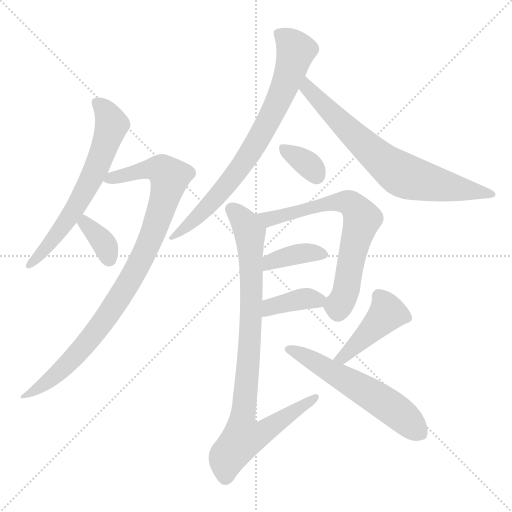
t = 0.00 s
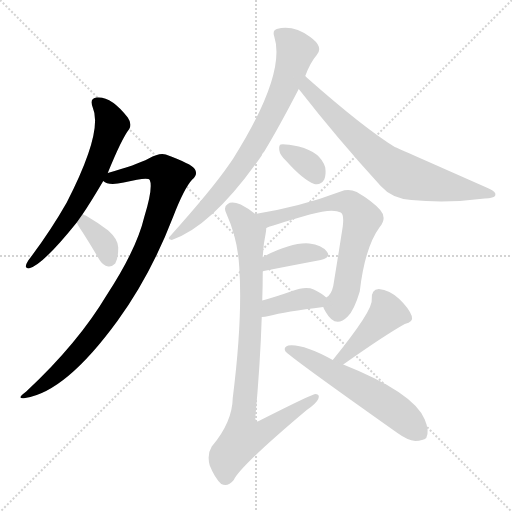
t = 1.81 s
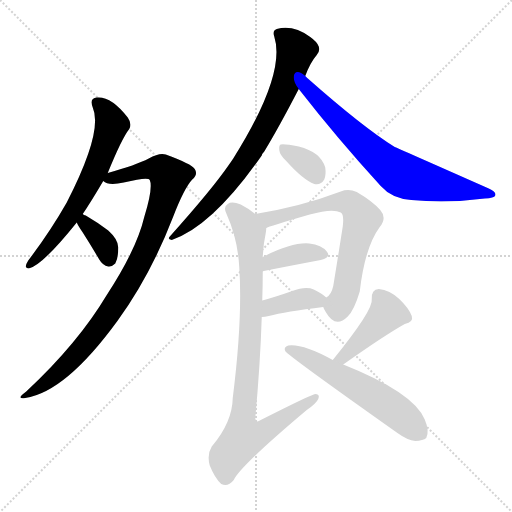
t = 3.61 s
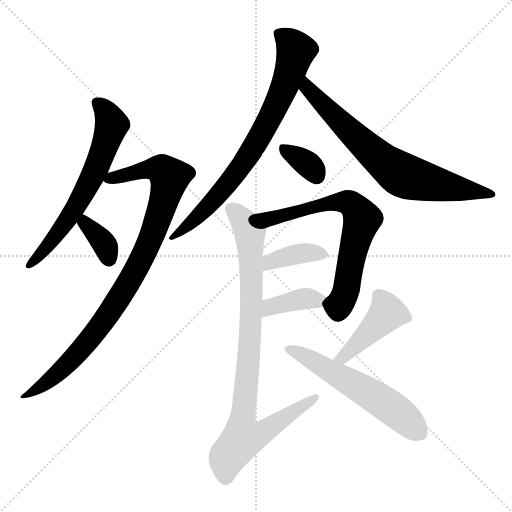
t = 5.42 s
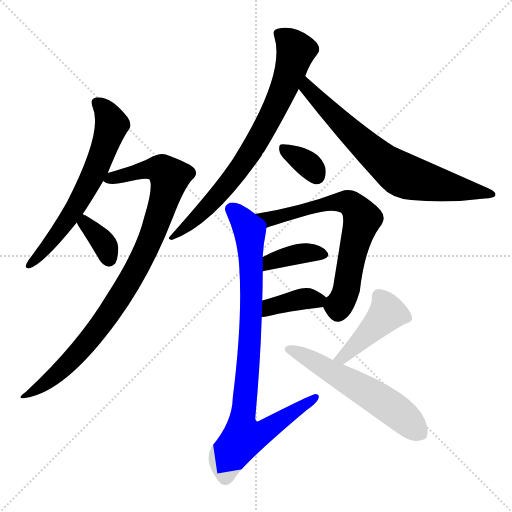
t = 7.22 s
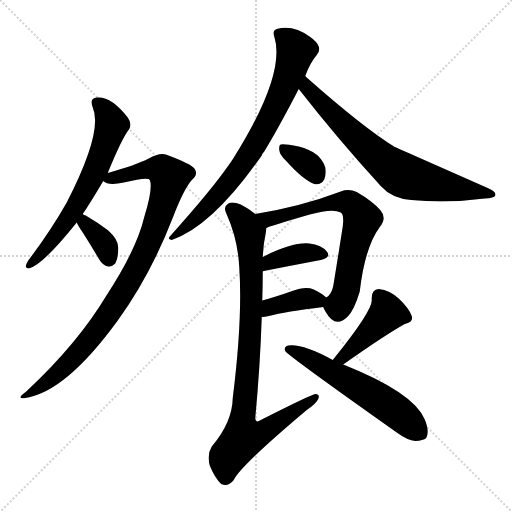
t = 9.03 s

The animated SVG that drew these frames (rendered in a browser with its animation timeline set to each time). Animation: 12 CSS @keyframes rules; one cycle of 9.03 s.

<svg version="1.1" viewBox="0 0 1024 1024" xmlns="http://www.w3.org/2000/svg">
  <g stroke="lightgray" stroke-dasharray="1,1" stroke-width="1" transform="scale(4, 4)">
    <line x1="0" y1="0" x2="256" y2="256"></line>
    <line x1="256" y1="0" x2="0" y2="256"></line>
    <line x1="128" y1="0" x2="128" y2="256"></line>
    <line x1="0" y1="128" x2="256" y2="128"></line>
  </g>
<g transform="scale(1, -1) translate(0, -900)">
   <style type="text/css">
    @keyframes keyframes0 {
      from {
       stroke: blue;
       stroke-dashoffset: 638;
       stroke-width: 128;
       }
       67% {
       animation-timing-function: step-end;
       stroke: blue;
       stroke-dashoffset: 0;
       stroke-width: 128;
       }
       to {
       stroke: black;
       stroke-width: 1024;
       }
       }
       #make-me-a-hanzi-animation-0 {
         animation: keyframes0 0.769206s both;
         animation-delay: 0.000000s;
         animation-timing-function: linear;
       }
    @keyframes keyframes1 {
      from {
       stroke: blue;
       stroke-dashoffset: 922;
       stroke-width: 128;
       }
       75% {
       animation-timing-function: step-end;
       stroke: blue;
       stroke-dashoffset: 0;
       stroke-width: 128;
       }
       to {
       stroke: black;
       stroke-width: 1024;
       }
       }
       #make-me-a-hanzi-animation-1 {
         animation: keyframes1 1.000326s both;
         animation-delay: 0.769206s;
         animation-timing-function: linear;
       }
    @keyframes keyframes2 {
      from {
       stroke: blue;
       stroke-dashoffset: 355;
       stroke-width: 128;
       }
       54% {
       animation-timing-function: step-end;
       stroke: blue;
       stroke-dashoffset: 0;
       stroke-width: 128;
       }
       to {
       stroke: black;
       stroke-width: 1024;
       }
       }
       #make-me-a-hanzi-animation-2 {
         animation: keyframes2 0.538900s both;
         animation-delay: 1.769531s;
         animation-timing-function: linear;
       }
    @keyframes keyframes3 {
      from {
       stroke: blue;
       stroke-dashoffset: 755;
       stroke-width: 128;
       }
       71% {
       animation-timing-function: step-end;
       stroke: blue;
       stroke-dashoffset: 0;
       stroke-width: 128;
       }
       to {
       stroke: black;
       stroke-width: 1024;
       }
       }
       #make-me-a-hanzi-animation-3 {
         animation: keyframes3 0.864421s both;
         animation-delay: 2.308431s;
         animation-timing-function: linear;
       }
    @keyframes keyframes4 {
      from {
       stroke: blue;
       stroke-dashoffset: 716;
       stroke-width: 128;
       }
       70% {
       animation-timing-function: step-end;
       stroke: blue;
       stroke-dashoffset: 0;
       stroke-width: 128;
       }
       to {
       stroke: black;
       stroke-width: 1024;
       }
       }
       #make-me-a-hanzi-animation-4 {
         animation: keyframes4 0.832682s both;
         animation-delay: 3.172852s;
         animation-timing-function: linear;
       }
    @keyframes keyframes5 {
      from {
       stroke: blue;
       stroke-dashoffset: 345;
       stroke-width: 128;
       }
       53% {
       animation-timing-function: step-end;
       stroke: blue;
       stroke-dashoffset: 0;
       stroke-width: 128;
       }
       to {
       stroke: black;
       stroke-width: 1024;
       }
       }
       #make-me-a-hanzi-animation-5 {
         animation: keyframes5 0.530762s both;
         animation-delay: 4.005534s;
         animation-timing-function: linear;
       }
    @keyframes keyframes6 {
      from {
       stroke: blue;
       stroke-dashoffset: 681;
       stroke-width: 128;
       }
       69% {
       animation-timing-function: step-end;
       stroke: blue;
       stroke-dashoffset: 0;
       stroke-width: 128;
       }
       to {
       stroke: black;
       stroke-width: 1024;
       }
       }
       #make-me-a-hanzi-animation-6 {
         animation: keyframes6 0.804199s both;
         animation-delay: 4.536296s;
         animation-timing-function: linear;
       }
    @keyframes keyframes7 {
      from {
       stroke: blue;
       stroke-dashoffset: 376;
       stroke-width: 128;
       }
       55% {
       animation-timing-function: step-end;
       stroke: blue;
       stroke-dashoffset: 0;
       stroke-width: 128;
       }
       to {
       stroke: black;
       stroke-width: 1024;
       }
       }
       #make-me-a-hanzi-animation-7 {
         animation: keyframes7 0.555990s both;
         animation-delay: 5.340495s;
         animation-timing-function: linear;
       }
    @keyframes keyframes8 {
      from {
       stroke: blue;
       stroke-dashoffset: 379;
       stroke-width: 128;
       }
       55% {
       animation-timing-function: step-end;
       stroke: blue;
       stroke-dashoffset: 0;
       stroke-width: 128;
       }
       to {
       stroke: black;
       stroke-width: 1024;
       }
       }
       #make-me-a-hanzi-animation-8 {
         animation: keyframes8 0.558431s both;
         animation-delay: 5.896484s;
         animation-timing-function: linear;
       }
    @keyframes keyframes9 {
      from {
       stroke: blue;
       stroke-dashoffset: 888;
       stroke-width: 128;
       }
       74% {
       animation-timing-function: step-end;
       stroke: blue;
       stroke-dashoffset: 0;
       stroke-width: 128;
       }
       to {
       stroke: black;
       stroke-width: 1024;
       }
       }
       #make-me-a-hanzi-animation-9 {
         animation: keyframes9 0.972656s both;
         animation-delay: 6.454915s;
         animation-timing-function: linear;
       }
    @keyframes keyframes10 {
      from {
       stroke: blue;
       stroke-dashoffset: 428;
       stroke-width: 128;
       }
       58% {
       animation-timing-function: step-end;
       stroke: blue;
       stroke-dashoffset: 0;
       stroke-width: 128;
       }
       to {
       stroke: black;
       stroke-width: 1024;
       }
       }
       #make-me-a-hanzi-animation-10 {
         animation: keyframes10 0.598307s both;
         animation-delay: 7.427572s;
         animation-timing-function: linear;
       }
    @keyframes keyframes11 {
      from {
       stroke: blue;
       stroke-dashoffset: 574;
       stroke-width: 128;
       }
       65% {
       animation-timing-function: step-end;
       stroke: blue;
       stroke-dashoffset: 0;
       stroke-width: 128;
       }
       to {
       stroke: black;
       stroke-width: 1024;
       }
       }
       #make-me-a-hanzi-animation-11 {
         animation: keyframes11 0.717122s both;
         animation-delay: 8.025879s;
         animation-timing-function: linear;
       }
</style>
<path d="M 165.5 472.0 Q 180.5 494.0 206.5 538.0 L 215.5 554.0 Q 243.5 623.0 258.5 642.0 Q 264.5 652.0 255.5 665.0 Q 222.5 708.0 193.5 705.0 Q 178.5 704.0 185.5 685.0 Q 206.5 637.0 133.5 495.0 Q 100.5 437.0 56.5 379.0 Q 52.5 373.0 51.5 367.0 Q 52.5 363.0 57.5 363.0 Q 84.5 369.0 153.5 455.0 L 165.5 472.0 Z" fill="lightgray"></path> 
<path d="M 206.5 538.0 Q 216.5 528.0 247.5 535.0 Q 296.5 547.0 299.5 540.0 Q 306.5 525.0 288.5 466.0 Q 273.5 402.0 213.5 310.0 Q 155.5 213.0 52.5 117.0 Q 30.5 101.0 50.5 104.0 Q 131.5 116.0 235.5 259.0 Q 301.5 350.0 346.5 467.0 Q 368.5 524.0 384.5 541.0 Q 396.5 551.0 389.5 562.0 Q 383.5 572.0 331.5 591.0 Q 318.5 595.0 297.5 583.0 Q 272.5 570.0 215.5 554.0 C 186.5 546.0 183.5 545.0 206.5 538.0 Z" fill="lightgray"></path> 
<path d="M 153.5 455.0 Q 156.5 448.0 165.5 435.0 Q 181.5 410.0 198.5 381.0 Q 205.5 369.0 216.5 367.0 Q 223.5 366.0 230.5 373.0 Q 236.5 383.0 236.5 405.0 Q 236.5 421.0 216.5 439.0 Q 195.5 455.0 171.5 469.0 Q 167.5 470.0 165.5 472.0 C 140.5 488.0 140.5 482.0 153.5 455.0 Z" fill="lightgray"></path> 
<path d="M 610.5 748.0 Q 620.5 775.0 633.5 790.0 Q 640.5 797.0 637.5 807.0 Q 634.5 816.0 620.5 826.0 Q 586.5 851.0 553.5 842.0 Q 544.5 839.0 548.5 827.0 Q 572.5 752.0 466.5 583.0 Q 462.5 577.0 457.5 570.0 Q 424.5 522.0 340.5 428.0 Q 333.5 421.0 343.5 420.0 Q 424.5 447.0 523.5 589.0 Q 524.5 593.0 528.5 597.0 Q 556.5 643.0 597.5 722.0 L 610.5 748.0 Z" fill="lightgray"></path> 
<path d="M 597.5 722.0 Q 675.5 622.0 761.5 528.0 Q 783.5 503.0 822.5 500.0 Q 894.5 493.0 969.5 503.0 Q 988.5 504.0 990.5 509.0 Q 993.5 516.0 977.5 523.0 Q 794.5 604.0 789.5 606.0 Q 726.5 645.0 614.5 744.0 Q 611.5 747.0 610.5 748.0 C 588.5 768.0 578.5 746.0 597.5 722.0 Z" fill="lightgray"></path> 
<path d="M 572.5 578.0 Q 605.5 541.0 628.5 532.0 Q 641.5 529.0 648.5 541.0 Q 652.5 551.0 650.5 565.0 Q 641.5 596.0 597.5 607.0 Q 567.5 613.0 561.5 611.0 Q 557.5 610.0 558.5 600.0 Q 559.5 590.0 572.5 578.0 Z" fill="lightgray"></path> 
<path d="M 646.5 286.0 Q 647.5 282.0 651.5 276.0 Q 670.5 242.0 695.5 267.0 Q 708.5 280.0 719.5 317.0 Q 729.5 405.0 759.5 446.0 Q 774.5 464.0 760.5 480.0 Q 744.5 498.0 713.5 516.0 Q 697.5 523.0 681.5 517.0 Q 602.5 487.0 510.5 472.0 C 480.5 467.0 504.5 434.0 532.5 444.0 Q 536.5 447.0 619.5 471.0 Q 665.5 484.0 681.5 475.0 Q 688.5 471.0 685.5 447.0 Q 675.5 383.0 666.5 328.0 Q 662.5 310.0 652.5 305.0 C 642.5 294.0 642.5 294.0 646.5 286.0 Z" fill="lightgray"></path> 
<path d="M 525.5 357.0 Q 525.5 358.0 527.5 358.0 Q 593.5 371.0 641.5 380.0 Q 663.5 386.0 653.5 397.0 Q 643.5 410.0 618.5 413.0 Q 584.5 416.0 525.5 386.0 C 498.5 373.0 497.5 347.0 525.5 357.0 Z" fill="lightgray"></path> 
<path d="M 523.5 266.0 Q 529.5 266.0 537.5 268.0 Q 570.5 277.0 646.5 286.0 C 670.5 289.0 670.5 289.0 652.5 305.0 Q 645.5 312.0 627.5 321.0 Q 611.5 328.0 584.5 318.0 Q 550.5 306.0 524.5 299.0 C 495.5 291.0 493.5 264.0 523.5 266.0 Z" fill="lightgray"></path> 
<path d="M 510.5 472.0 Q 495.5 484.0 481.5 491.0 Q 463.5 498.0 455.5 492.0 Q 445.5 486.0 453.5 471.0 Q 475.5 422.0 478.5 366.0 Q 485.5 263.0 465.5 104.0 Q 464.5 55.0 423.5 7.0 Q 413.5 -9.0 419.5 -31.0 Q 429.5 -56.0 442.5 -68.0 Q 455.5 -75.0 467.5 -60.0 Q 480.5 -32.0 613.5 80.0 Q 632.5 93.0 636.5 102.0 Q 640.5 112.0 630.5 112.0 Q 624.5 112.0 521.5 60.0 Q 511.5 53.0 510.5 63.0 Q 520.5 172.0 523.5 266.0 L 524.5 299.0 Q 525.5 330.0 525.5 357.0 L 525.5 386.0 Q 526.5 411.0 531.5 434.0 Q 532.5 440.0 532.5 444.0 C 534.5 455.0 534.5 455.0 510.5 472.0 Z" fill="lightgray"></path> 
<path d="M 686.5 171.0 Q 768.5 229.0 809.5 252.0 Q 827.5 256.0 823.5 268.0 Q 817.5 284.0 798.5 302.0 Q 779.5 320.0 757.5 322.0 Q 742.5 321.0 743.5 302.0 Q 747.5 281.0 665.5 180.0 C 646.5 157.0 661.5 154.0 686.5 171.0 Z" fill="lightgray"></path> 
<path d="M 665.5 180.0 Q 605.5 213.0 576.5 209.0 Q 566.5 206.0 570.5 198.0 Q 571.5 192.0 793.5 35.0 Q 815.5 19.0 830.5 18.0 Q 846.5 19.0 852.5 24.0 Q 859.5 37.0 849.5 61.0 Q 827.5 115.0 686.5 171.0 L 665.5 180.0 Z" fill="lightgray"></path> 
      <clipPath id="make-me-a-hanzi-clip-0">
      <path d="M 165.5 472.0 Q 180.5 494.0 206.5 538.0 L 215.5 554.0 Q 243.5 623.0 258.5 642.0 Q 264.5 652.0 255.5 665.0 Q 222.5 708.0 193.5 705.0 Q 178.5 704.0 185.5 685.0 Q 206.5 637.0 133.5 495.0 Q 100.5 437.0 56.5 379.0 Q 52.5 373.0 51.5 367.0 Q 52.5 363.0 57.5 363.0 Q 84.5 369.0 153.5 455.0 L 165.5 472.0 Z" fill="lightgray"></path>
      </clipPath>
      <path clip-path="url(#make-me-a-hanzi-clip-0)" d="M 193.5 693.0 L 205.5 685.0 L 223.5 652.0 L 196.5 573.0 L 133.5 456.0 L 97.5 409.0 L 58.5 371.0 " fill="none" id="make-me-a-hanzi-animation-0" stroke-dasharray="510 1020" stroke-linecap="round"></path>

      <clipPath id="make-me-a-hanzi-clip-1">
      <path d="M 206.5 538.0 Q 216.5 528.0 247.5 535.0 Q 296.5 547.0 299.5 540.0 Q 306.5 525.0 288.5 466.0 Q 273.5 402.0 213.5 310.0 Q 155.5 213.0 52.5 117.0 Q 30.5 101.0 50.5 104.0 Q 131.5 116.0 235.5 259.0 Q 301.5 350.0 346.5 467.0 Q 368.5 524.0 384.5 541.0 Q 396.5 551.0 389.5 562.0 Q 383.5 572.0 331.5 591.0 Q 318.5 595.0 297.5 583.0 Q 272.5 570.0 215.5 554.0 C 186.5 546.0 183.5 545.0 206.5 538.0 Z" fill="lightgray"></path>
      </clipPath>
      <path clip-path="url(#make-me-a-hanzi-clip-1)" d="M 213.5 540.0 L 301.5 562.0 L 323.5 560.0 L 338.5 545.0 L 302.5 424.0 L 221.5 278.0 L 152.5 190.0 L 110.5 149.0 L 54.5 110.0 " fill="none" id="make-me-a-hanzi-animation-1" stroke-dasharray="794 1588" stroke-linecap="round"></path>

      <clipPath id="make-me-a-hanzi-clip-2">
      <path d="M 153.5 455.0 Q 156.5 448.0 165.5 435.0 Q 181.5 410.0 198.5 381.0 Q 205.5 369.0 216.5 367.0 Q 223.5 366.0 230.5 373.0 Q 236.5 383.0 236.5 405.0 Q 236.5 421.0 216.5 439.0 Q 195.5 455.0 171.5 469.0 Q 167.5 470.0 165.5 472.0 C 140.5 488.0 140.5 482.0 153.5 455.0 Z" fill="lightgray"></path>
      </clipPath>
      <path clip-path="url(#make-me-a-hanzi-clip-2)" d="M 165.5 465.0 L 212.5 406.0 L 217.5 383.0 " fill="none" id="make-me-a-hanzi-animation-2" stroke-dasharray="227 454" stroke-linecap="round"></path>

      <clipPath id="make-me-a-hanzi-clip-3">
      <path d="M 610.5 748.0 Q 620.5 775.0 633.5 790.0 Q 640.5 797.0 637.5 807.0 Q 634.5 816.0 620.5 826.0 Q 586.5 851.0 553.5 842.0 Q 544.5 839.0 548.5 827.0 Q 572.5 752.0 466.5 583.0 Q 462.5 577.0 457.5 570.0 Q 424.5 522.0 340.5 428.0 Q 333.5 421.0 343.5 420.0 Q 424.5 447.0 523.5 589.0 Q 524.5 593.0 528.5 597.0 Q 556.5 643.0 597.5 722.0 L 610.5 748.0 Z" fill="lightgray"></path>
      </clipPath>
      <path clip-path="url(#make-me-a-hanzi-clip-3)" d="M 562.5 831.0 L 591.5 799.0 L 569.5 726.0 L 532.5 649.0 L 500.5 593.0 L 454.5 531.0 L 402.5 473.0 L 364.5 440.0 L 349.5 434.0 L 347.5 426.0 " fill="none" id="make-me-a-hanzi-animation-3" stroke-dasharray="627 1254" stroke-linecap="round"></path>

      <clipPath id="make-me-a-hanzi-clip-4">
      <path d="M 597.5 722.0 Q 675.5 622.0 761.5 528.0 Q 783.5 503.0 822.5 500.0 Q 894.5 493.0 969.5 503.0 Q 988.5 504.0 990.5 509.0 Q 993.5 516.0 977.5 523.0 Q 794.5 604.0 789.5 606.0 Q 726.5 645.0 614.5 744.0 Q 611.5 747.0 610.5 748.0 C 588.5 768.0 578.5 746.0 597.5 722.0 Z" fill="lightgray"></path>
      </clipPath>
      <path clip-path="url(#make-me-a-hanzi-clip-4)" d="M 607.5 741.0 L 615.5 724.0 L 668.5 668.0 L 749.5 591.0 L 796.5 555.0 L 846.5 537.0 L 984.5 511.0 " fill="none" id="make-me-a-hanzi-animation-4" stroke-dasharray="588 1176" stroke-linecap="round"></path>

      <clipPath id="make-me-a-hanzi-clip-5">
      <path d="M 572.5 578.0 Q 605.5 541.0 628.5 532.0 Q 641.5 529.0 648.5 541.0 Q 652.5 551.0 650.5 565.0 Q 641.5 596.0 597.5 607.0 Q 567.5 613.0 561.5 611.0 Q 557.5 610.0 558.5 600.0 Q 559.5 590.0 572.5 578.0 Z" fill="lightgray"></path>
      </clipPath>
      <path clip-path="url(#make-me-a-hanzi-clip-5)" d="M 565.5 604.0 L 616.5 571.0 L 633.5 548.0 " fill="none" id="make-me-a-hanzi-animation-5" stroke-dasharray="217 434" stroke-linecap="round"></path>

      <clipPath id="make-me-a-hanzi-clip-6">
      <path d="M 646.5 286.0 Q 647.5 282.0 651.5 276.0 Q 670.5 242.0 695.5 267.0 Q 708.5 280.0 719.5 317.0 Q 729.5 405.0 759.5 446.0 Q 774.5 464.0 760.5 480.0 Q 744.5 498.0 713.5 516.0 Q 697.5 523.0 681.5 517.0 Q 602.5 487.0 510.5 472.0 C 480.5 467.0 504.5 434.0 532.5 444.0 Q 536.5 447.0 619.5 471.0 Q 665.5 484.0 681.5 475.0 Q 688.5 471.0 685.5 447.0 Q 675.5 383.0 666.5 328.0 Q 662.5 310.0 652.5 305.0 C 642.5 294.0 642.5 294.0 646.5 286.0 Z" fill="lightgray"></path>
      </clipPath>
      <path clip-path="url(#make-me-a-hanzi-clip-6)" d="M 518.5 471.0 L 545.5 463.0 L 604.5 476.0 L 637.5 490.0 L 682.5 496.0 L 700.5 493.0 L 716.5 477.0 L 724.5 462.0 L 691.5 317.0 L 676.5 288.0 L 660.5 287.0 " fill="none" id="make-me-a-hanzi-animation-6" stroke-dasharray="553 1106" stroke-linecap="round"></path>

      <clipPath id="make-me-a-hanzi-clip-7">
      <path d="M 525.5 357.0 Q 525.5 358.0 527.5 358.0 Q 593.5 371.0 641.5 380.0 Q 663.5 386.0 653.5 397.0 Q 643.5 410.0 618.5 413.0 Q 584.5 416.0 525.5 386.0 C 498.5 373.0 497.5 347.0 525.5 357.0 Z" fill="lightgray"></path>
      </clipPath>
      <path clip-path="url(#make-me-a-hanzi-clip-7)" d="M 534.5 366.0 L 540.5 377.0 L 583.5 389.0 L 613.5 394.0 L 645.5 390.0 " fill="none" id="make-me-a-hanzi-animation-7" stroke-dasharray="248 496" stroke-linecap="round"></path>

      <clipPath id="make-me-a-hanzi-clip-8">
      <path d="M 523.5 266.0 Q 529.5 266.0 537.5 268.0 Q 570.5 277.0 646.5 286.0 C 670.5 289.0 670.5 289.0 652.5 305.0 Q 645.5 312.0 627.5 321.0 Q 611.5 328.0 584.5 318.0 Q 550.5 306.0 524.5 299.0 C 495.5 291.0 493.5 264.0 523.5 266.0 Z" fill="lightgray"></path>
      </clipPath>
      <path clip-path="url(#make-me-a-hanzi-clip-8)" d="M 529.5 271.0 L 541.5 286.0 L 582.5 298.0 L 643.5 303.0 " fill="none" id="make-me-a-hanzi-animation-8" stroke-dasharray="251 502" stroke-linecap="round"></path>

      <clipPath id="make-me-a-hanzi-clip-9">
      <path d="M 510.5 472.0 Q 495.5 484.0 481.5 491.0 Q 463.5 498.0 455.5 492.0 Q 445.5 486.0 453.5 471.0 Q 475.5 422.0 478.5 366.0 Q 485.5 263.0 465.5 104.0 Q 464.5 55.0 423.5 7.0 Q 413.5 -9.0 419.5 -31.0 Q 429.5 -56.0 442.5 -68.0 Q 455.5 -75.0 467.5 -60.0 Q 480.5 -32.0 613.5 80.0 Q 632.5 93.0 636.5 102.0 Q 640.5 112.0 630.5 112.0 Q 624.5 112.0 521.5 60.0 Q 511.5 53.0 510.5 63.0 Q 520.5 172.0 523.5 266.0 L 524.5 299.0 Q 525.5 330.0 525.5 357.0 L 525.5 386.0 Q 526.5 411.0 531.5 434.0 Q 532.5 440.0 532.5 444.0 C 534.5 455.0 534.5 455.0 510.5 472.0 Z" fill="lightgray"></path>
      </clipPath>
      <path clip-path="url(#make-me-a-hanzi-clip-9)" d="M 463.5 481.0 L 492.5 450.0 L 500.5 421.0 L 502.5 272.0 L 483.5 61.0 L 488.5 27.0 L 518.5 32.0 L 630.5 105.0 " fill="none" id="make-me-a-hanzi-animation-9" stroke-dasharray="760 1520" stroke-linecap="round"></path>

      <clipPath id="make-me-a-hanzi-clip-10">
      <path d="M 686.5 171.0 Q 768.5 229.0 809.5 252.0 Q 827.5 256.0 823.5 268.0 Q 817.5 284.0 798.5 302.0 Q 779.5 320.0 757.5 322.0 Q 742.5 321.0 743.5 302.0 Q 747.5 281.0 665.5 180.0 C 646.5 157.0 661.5 154.0 686.5 171.0 Z" fill="lightgray"></path>
      </clipPath>
      <path clip-path="url(#make-me-a-hanzi-clip-10)" d="M 811.5 265.0 L 772.5 272.0 L 686.5 186.0 L 675.5 188.0 " fill="none" id="make-me-a-hanzi-animation-10" stroke-dasharray="300 600" stroke-linecap="round"></path>

      <clipPath id="make-me-a-hanzi-clip-11">
      <path d="M 665.5 180.0 Q 605.5 213.0 576.5 209.0 Q 566.5 206.0 570.5 198.0 Q 571.5 192.0 793.5 35.0 Q 815.5 19.0 830.5 18.0 Q 846.5 19.0 852.5 24.0 Q 859.5 37.0 849.5 61.0 Q 827.5 115.0 686.5 171.0 L 665.5 180.0 Z" fill="lightgray"></path>
      </clipPath>
      <path clip-path="url(#make-me-a-hanzi-clip-11)" d="M 576.5 202.0 L 615.5 185.0 L 767.5 96.0 L 843.5 32.0 " fill="none" id="make-me-a-hanzi-animation-11" stroke-dasharray="446 892" stroke-linecap="round"></path>

</g>
</svg>
